Image classification data set "dataset" (Jekso/Epsilon-AI-Expo on GitHub). Class labels (2): hot dog, not hot dog.

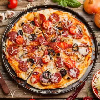
Label: not hot dog

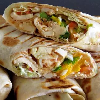
Label: not hot dog

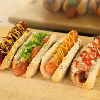
Label: hot dog

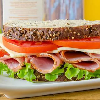
Label: not hot dog

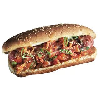
Label: hot dog

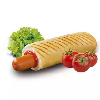
Label: hot dog
